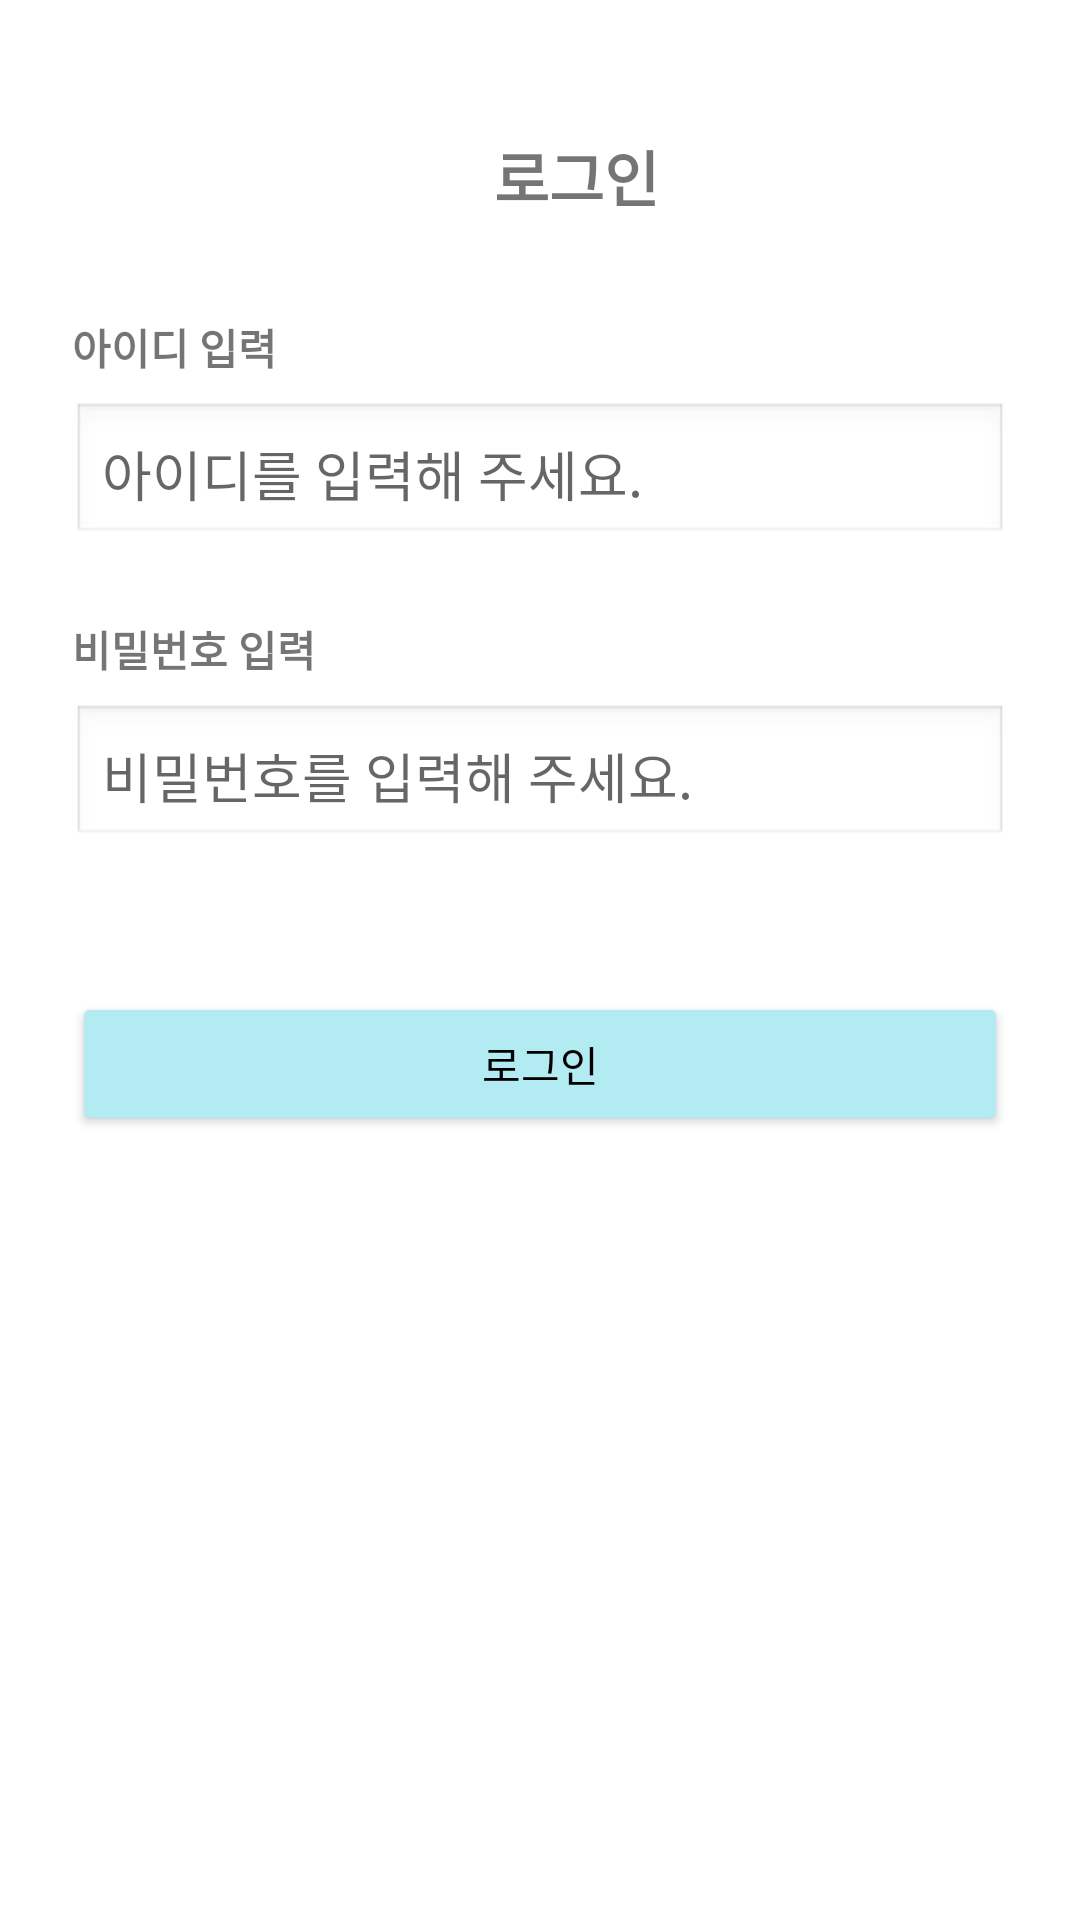

Write the Android layout XML for this screen, with the resource values it uses.
<!-- AndroidManifest.xml: application theme Theme.Server_Project -->
<!-- res/layout/fragment_login_form.xml -->
<?xml version="1.0" encoding="utf-8"?>
<ScrollView xmlns:android="http://schemas.android.com/apk/res/android"
    android:layout_width="match_parent"
    android:layout_height="match_parent"
    android:background="#FFFFFF"
    android:padding="24dp">

    <LinearLayout
        android:layout_width="match_parent"
        android:layout_height="wrap_content"
        android:orientation="vertical"
        android:layout_marginTop="20dp">

        
        <LinearLayout
            android:layout_width="match_parent"
            android:layout_height="wrap_content"
            android:orientation="horizontal"
            android:gravity="center_vertical"
            android:layout_marginBottom="32dp">

            <ImageView
                android:id="@+id/btn_back"
                android:layout_width="24dp"
                android:layout_height="24dp"
                android:src="@drawable/baseline_arrow_back_ios_24"
                android:contentDescription="뒤로가기" />

            <TextView
                android:layout_width="0dp"
                android:layout_height="wrap_content"
                android:layout_weight="1"
                android:text="로그인"
                android:textSize="20sp"
                android:textStyle="bold"
                android:gravity="center" />
        </LinearLayout>

        
        <TextView
            android:layout_width="wrap_content"
            android:layout_height="wrap_content"
            android:text="아이디 입력"
            android:textStyle="bold"
            android:layout_marginBottom="8dp" />

        <EditText
            android:id="@+id/edit_login_id"
            android:layout_width="match_parent"
            android:layout_height="wrap_content"
            android:hint="아이디를 입력해 주세요."
            android:background="@android:drawable/edit_text"
            android:padding="10dp"
            android:layout_marginBottom="24dp" />

        
        <TextView
            android:layout_width="wrap_content"
            android:layout_height="wrap_content"
            android:text="비밀번호 입력"
            android:textStyle="bold"
            android:layout_marginBottom="8dp" />

        <EditText
            android:id="@+id/edit_login_password"
            android:layout_width="match_parent"
            android:layout_height="wrap_content"
            android:hint="비밀번호를 입력해 주세요."
            android:inputType="textPassword"
            android:background="@android:drawable/edit_text"
            android:padding="10dp"
            android:layout_marginBottom="48dp" />

        
        <Button
            android:id="@+id/btn_loginform"
            android:layout_width="match_parent"
            android:layout_height="wrap_content"
            android:text="로그인"
            android:textColor="#000000"
            android:backgroundTint="#B2EBF2" />

    </LinearLayout>
</ScrollView>
<!-- resources referenced by this layout -->
<resources>
  <style name="Theme.Server_Project" parent="Theme.MaterialComponents.Light.NoActionBar">
          <item name="colorPrimary">@color/purple_500</item>
          <item name="colorPrimaryDark">@color/purple_700</item>
          <item name="colorAccent">@color/teal_200</item>
          <item name="bottomNavigationStyle">@style/BottomNavigationViewStyle</item>
      </style>
  <color name="purple_500">#FF6200EE</color>
  <color name="purple_700">#FF3700B3</color>
  <color name="teal_200">#FF03DAC5</color>
  <style name="BottomNavigationViewStyle" parent="Widget.MaterialComponents.BottomNavigationView">
          <item name="itemIconSize">24dp</item>
          <item name="itemTextAppearanceActive">@style/BottomNavText</item>
          <item name="itemTextAppearanceInactive">@style/BottomNavText</item>
      </style>
  <style name="BottomNavText" parent="TextAppearance.MaterialComponents.Caption">
          <item name="android:textSize">10sp</item>
          <item name="android:layout_marginTop">8dp</item>
      </style>
</resources>
